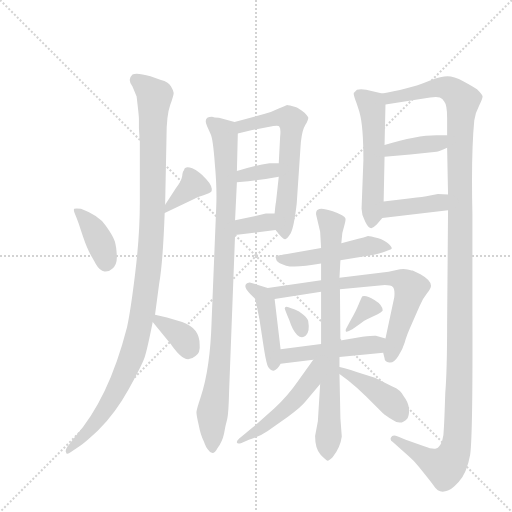
t = 0.00 s
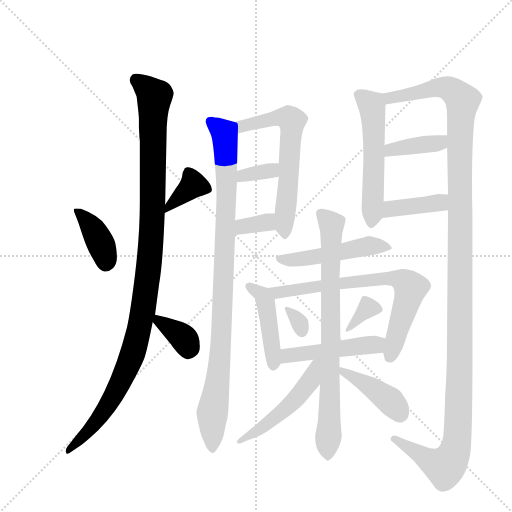
t = 2.97 s
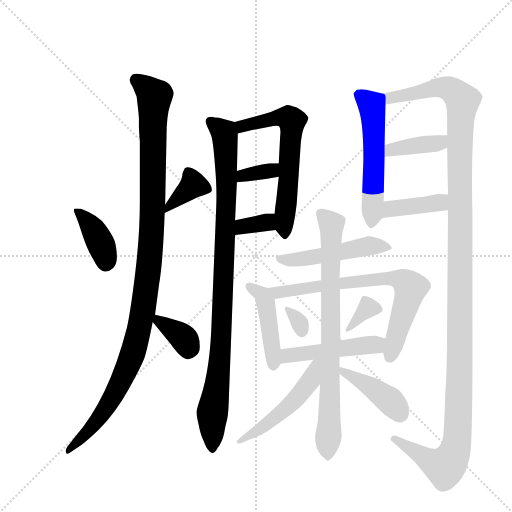
t = 5.93 s
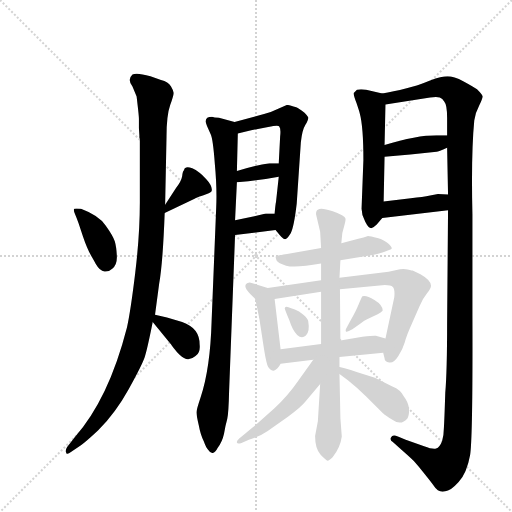
t = 8.89 s
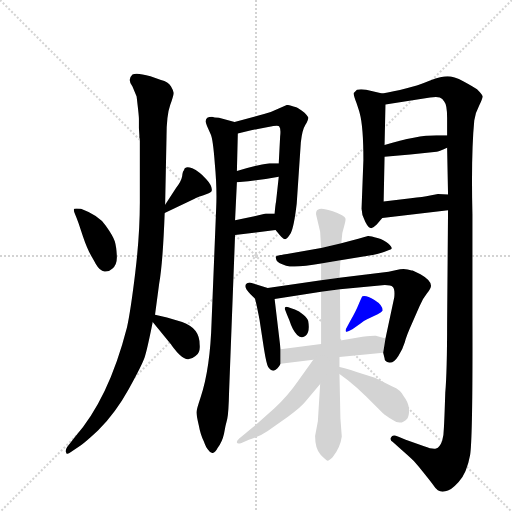
t = 11.86 s
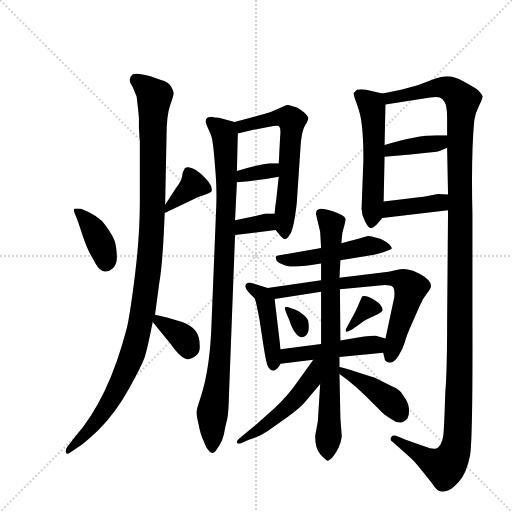
t = 14.82 s

The animated SVG that drew these frames (rendered in a browser with its animation timeline set to each time). Animation: 21 CSS @keyframes rules; one cycle of 14.82 s.

<svg version="1.1" viewBox="0 0 1024 1024" xmlns="http://www.w3.org/2000/svg">
  <g stroke="lightgray" stroke-dasharray="1,1" stroke-width="1" transform="scale(4, 4)">
    <line x1="0" y1="0" x2="256" y2="256"></line>
    <line x1="256" y1="0" x2="0" y2="256"></line>
    <line x1="128" y1="0" x2="128" y2="256"></line>
    <line x1="0" y1="128" x2="256" y2="128"></line>
  </g>
  <g transform="scale(0.92, -0.92) translate(60, -900)">
    <style type="text/css">
      
        @keyframes keyframes0 {
          from {
            stroke: blue;
            stroke-dashoffset: 386;
            stroke-width: 128;
          }
          56% {
            animation-timing-function: step-end;
            stroke: blue;
            stroke-dashoffset: 0;
            stroke-width: 128;
          }
          to {
            stroke: black;
            stroke-width: 1024;
          }
        }
        #make-me-a-hanzi-animation-0 {
          animation: keyframes0 0.5641276041666666s both;
          animation-delay: 0s;
          animation-timing-function: linear;
        }
      
        @keyframes keyframes1 {
          from {
            stroke: blue;
            stroke-dashoffset: 370;
            stroke-width: 128;
          }
          55% {
            animation-timing-function: step-end;
            stroke: blue;
            stroke-dashoffset: 0;
            stroke-width: 128;
          }
          to {
            stroke: black;
            stroke-width: 1024;
          }
        }
        #make-me-a-hanzi-animation-1 {
          animation: keyframes1 0.5511067708333334s both;
          animation-delay: 0.5641276041666666s;
          animation-timing-function: linear;
        }
      
        @keyframes keyframes2 {
          from {
            stroke: blue;
            stroke-dashoffset: 1129;
            stroke-width: 128;
          }
          79% {
            animation-timing-function: step-end;
            stroke: blue;
            stroke-dashoffset: 0;
            stroke-width: 128;
          }
          to {
            stroke: black;
            stroke-width: 1024;
          }
        }
        #make-me-a-hanzi-animation-2 {
          animation: keyframes2 1.1687825520833333s both;
          animation-delay: 1.115234375s;
          animation-timing-function: linear;
        }
      
        @keyframes keyframes3 {
          from {
            stroke: blue;
            stroke-dashoffset: 356;
            stroke-width: 128;
          }
          54% {
            animation-timing-function: step-end;
            stroke: blue;
            stroke-dashoffset: 0;
            stroke-width: 128;
          }
          to {
            stroke: black;
            stroke-width: 1024;
          }
        }
        #make-me-a-hanzi-animation-3 {
          animation: keyframes3 0.5397135416666666s both;
          animation-delay: 2.284016927083333s;
          animation-timing-function: linear;
        }
      
        @keyframes keyframes4 {
          from {
            stroke: blue;
            stroke-dashoffset: 980;
            stroke-width: 128;
          }
          76% {
            animation-timing-function: step-end;
            stroke: blue;
            stroke-dashoffset: 0;
            stroke-width: 128;
          }
          to {
            stroke: black;
            stroke-width: 1024;
          }
        }
        #make-me-a-hanzi-animation-4 {
          animation: keyframes4 1.0475260416666667s both;
          animation-delay: 2.8237304687499996s;
          animation-timing-function: linear;
        }
      
        @keyframes keyframes5 {
          from {
            stroke: blue;
            stroke-dashoffset: 626;
            stroke-width: 128;
          }
          67% {
            animation-timing-function: step-end;
            stroke: blue;
            stroke-dashoffset: 0;
            stroke-width: 128;
          }
          to {
            stroke: black;
            stroke-width: 1024;
          }
        }
        #make-me-a-hanzi-animation-5 {
          animation: keyframes5 0.7594401041666666s both;
          animation-delay: 3.871256510416666s;
          animation-timing-function: linear;
        }
      
        @keyframes keyframes6 {
          from {
            stroke: blue;
            stroke-dashoffset: 344;
            stroke-width: 128;
          }
          53% {
            animation-timing-function: step-end;
            stroke: blue;
            stroke-dashoffset: 0;
            stroke-width: 128;
          }
          to {
            stroke: black;
            stroke-width: 1024;
          }
        }
        #make-me-a-hanzi-animation-6 {
          animation: keyframes6 0.5299479166666666s both;
          animation-delay: 4.630696614583333s;
          animation-timing-function: linear;
        }
      
        @keyframes keyframes7 {
          from {
            stroke: blue;
            stroke-dashoffset: 343;
            stroke-width: 128;
          }
          53% {
            animation-timing-function: step-end;
            stroke: blue;
            stroke-dashoffset: 0;
            stroke-width: 128;
          }
          to {
            stroke: black;
            stroke-width: 1024;
          }
        }
        #make-me-a-hanzi-animation-7 {
          animation: keyframes7 0.5291341145833334s both;
          animation-delay: 5.16064453125s;
          animation-timing-function: linear;
        }
      
        @keyframes keyframes8 {
          from {
            stroke: blue;
            stroke-dashoffset: 550;
            stroke-width: 128;
          }
          64% {
            animation-timing-function: step-end;
            stroke: blue;
            stroke-dashoffset: 0;
            stroke-width: 128;
          }
          to {
            stroke: black;
            stroke-width: 1024;
          }
        }
        #make-me-a-hanzi-animation-8 {
          animation: keyframes8 0.6975911458333334s both;
          animation-delay: 5.689778645833333s;
          animation-timing-function: linear;
        }
      
        @keyframes keyframes9 {
          from {
            stroke: blue;
            stroke-dashoffset: 1365;
            stroke-width: 128;
          }
          82% {
            animation-timing-function: step-end;
            stroke: blue;
            stroke-dashoffset: 0;
            stroke-width: 128;
          }
          to {
            stroke: black;
            stroke-width: 1024;
          }
        }
        #make-me-a-hanzi-animation-9 {
          animation: keyframes9 1.36083984375s both;
          animation-delay: 6.387369791666666s;
          animation-timing-function: linear;
        }
      
        @keyframes keyframes10 {
          from {
            stroke: blue;
            stroke-dashoffset: 388;
            stroke-width: 128;
          }
          56% {
            animation-timing-function: step-end;
            stroke: blue;
            stroke-dashoffset: 0;
            stroke-width: 128;
          }
          to {
            stroke: black;
            stroke-width: 1024;
          }
        }
        #make-me-a-hanzi-animation-10 {
          animation: keyframes10 0.5657552083333334s both;
          animation-delay: 7.748209635416666s;
          animation-timing-function: linear;
        }
      
        @keyframes keyframes11 {
          from {
            stroke: blue;
            stroke-dashoffset: 397;
            stroke-width: 128;
          }
          56% {
            animation-timing-function: step-end;
            stroke: blue;
            stroke-dashoffset: 0;
            stroke-width: 128;
          }
          to {
            stroke: black;
            stroke-width: 1024;
          }
        }
        #make-me-a-hanzi-animation-11 {
          animation: keyframes11 0.5730794270833334s both;
          animation-delay: 8.31396484375s;
          animation-timing-function: linear;
        }
      
        @keyframes keyframes12 {
          from {
            stroke: blue;
            stroke-dashoffset: 501;
            stroke-width: 128;
          }
          62% {
            animation-timing-function: step-end;
            stroke: blue;
            stroke-dashoffset: 0;
            stroke-width: 128;
          }
          to {
            stroke: black;
            stroke-width: 1024;
          }
        }
        #make-me-a-hanzi-animation-12 {
          animation: keyframes12 0.65771484375s both;
          animation-delay: 8.887044270833334s;
          animation-timing-function: linear;
        }
      
        @keyframes keyframes13 {
          from {
            stroke: blue;
            stroke-dashoffset: 446;
            stroke-width: 128;
          }
          59% {
            animation-timing-function: step-end;
            stroke: blue;
            stroke-dashoffset: 0;
            stroke-width: 128;
          }
          to {
            stroke: black;
            stroke-width: 1024;
          }
        }
        #make-me-a-hanzi-animation-13 {
          animation: keyframes13 0.6129557291666666s both;
          animation-delay: 9.544759114583334s;
          animation-timing-function: linear;
        }
      
        @keyframes keyframes14 {
          from {
            stroke: blue;
            stroke-dashoffset: 725;
            stroke-width: 128;
          }
          70% {
            animation-timing-function: step-end;
            stroke: blue;
            stroke-dashoffset: 0;
            stroke-width: 128;
          }
          to {
            stroke: black;
            stroke-width: 1024;
          }
        }
        #make-me-a-hanzi-animation-14 {
          animation: keyframes14 0.8400065104166666s both;
          animation-delay: 10.15771484375s;
          animation-timing-function: linear;
        }
      
        @keyframes keyframes15 {
          from {
            stroke: blue;
            stroke-dashoffset: 317;
            stroke-width: 128;
          }
          51% {
            animation-timing-function: step-end;
            stroke: blue;
            stroke-dashoffset: 0;
            stroke-width: 128;
          }
          to {
            stroke: black;
            stroke-width: 1024;
          }
        }
        #make-me-a-hanzi-animation-15 {
          animation: keyframes15 0.5079752604166666s both;
          animation-delay: 10.997721354166666s;
          animation-timing-function: linear;
        }
      
        @keyframes keyframes16 {
          from {
            stroke: blue;
            stroke-dashoffset: 342;
            stroke-width: 128;
          }
          53% {
            animation-timing-function: step-end;
            stroke: blue;
            stroke-dashoffset: 0;
            stroke-width: 128;
          }
          to {
            stroke: black;
            stroke-width: 1024;
          }
        }
        #make-me-a-hanzi-animation-16 {
          animation: keyframes16 0.5283203125s both;
          animation-delay: 11.505696614583332s;
          animation-timing-function: linear;
        }
      
        @keyframes keyframes17 {
          from {
            stroke: blue;
            stroke-dashoffset: 478;
            stroke-width: 128;
          }
          61% {
            animation-timing-function: step-end;
            stroke: blue;
            stroke-dashoffset: 0;
            stroke-width: 128;
          }
          to {
            stroke: black;
            stroke-width: 1024;
          }
        }
        #make-me-a-hanzi-animation-17 {
          animation: keyframes17 0.6389973958333334s both;
          animation-delay: 12.034016927083332s;
          animation-timing-function: linear;
        }
      
        @keyframes keyframes18 {
          from {
            stroke: blue;
            stroke-dashoffset: 795;
            stroke-width: 128;
          }
          72% {
            animation-timing-function: step-end;
            stroke: blue;
            stroke-dashoffset: 0;
            stroke-width: 128;
          }
          to {
            stroke: black;
            stroke-width: 1024;
          }
        }
        #make-me-a-hanzi-animation-18 {
          animation: keyframes18 0.89697265625s both;
          animation-delay: 12.673014322916666s;
          animation-timing-function: linear;
        }
      
        @keyframes keyframes19 {
          from {
            stroke: blue;
            stroke-dashoffset: 508;
            stroke-width: 128;
          }
          62% {
            animation-timing-function: step-end;
            stroke: blue;
            stroke-dashoffset: 0;
            stroke-width: 128;
          }
          to {
            stroke: black;
            stroke-width: 1024;
          }
        }
        #make-me-a-hanzi-animation-19 {
          animation: keyframes19 0.6634114583333334s both;
          animation-delay: 13.569986979166666s;
          animation-timing-function: linear;
        }
      
        @keyframes keyframes20 {
          from {
            stroke: blue;
            stroke-dashoffset: 418;
            stroke-width: 128;
          }
          58% {
            animation-timing-function: step-end;
            stroke: blue;
            stroke-dashoffset: 0;
            stroke-width: 128;
          }
          to {
            stroke: black;
            stroke-width: 1024;
          }
        }
        #make-me-a-hanzi-animation-20 {
          animation: keyframes20 0.5901692708333334s both;
          animation-delay: 14.2333984375s;
          animation-timing-function: linear;
        }
      
    </style>
    
      <path d="M 111 414 L 120 387 Q 129 360 138.5 343.5 Q 148 327 149 325 Q 157 311 167 310 Q 177 309 184 316 Q 195 324 194 344 Q 193 364 189.5 375.5 Q 186 387 170 409.5 Q 154 432 116 446 Q 104 448 101.5 446 Q 99 444 103 435 Q 107 426 111 414 Z" fill="lightgray"></path>
    
      <path d="M 298 437 L 363 468 Q 365 470 381 475 Q 397 480 400 484 Q 403 495 388 511 Q 373 527 358 534 Q 342 540 340 530 Q 337 528 336 517 Q 334 506 323 492 L 299 455 C 283 430 283 430 298 437 Z" fill="lightgray"></path>
    
      <path d="M 243 606 L 243 601 L 244 598 L 244 460 Q 244 390 234 307 Q 224 224 216 188 Q 176 32 102 -51 L 86 -72 Q 81 -80 84 -84 Q 85 -90 95 -82 L 116 -68 Q 125 -62 153 -36 Q 191 2 220 54.5 Q 249 107 254.5 123.5 Q 260 140 272 200 L 277 216 L 286 283 Q 294 328 298 437 L 299 455 L 302 603 Q 302 649 310 671.5 Q 318 694 317.5 698.5 Q 317 703 311.5 712.5 Q 306 722 290 726 L 267 734 Q 237 743 228 738 Q 216 727 228 712 L 237 690 Q 242 648 242 642 L 242 622 L 243 606 Z" fill="lightgray"></path>
    
      <path d="M 272 200 L 308 156 Q 310 154 317 144 L 325 134 L 331 128 Q 348 111 365 126 Q 376 133 374 151 Q 374 187 336 200 L 303 210 L 277 216 C 255 221 255 221 272 200 Z" fill="lightgray"></path>
    
      <path d="M 401 646 Q 381 646 390 626 L 398 608 Q 403 598 407 544 Q 412 490 410 449 L 400 201 Q 397 98 376 36 Q 367 9 367 4 Q 367 -2 372 -24 Q 376 -46 383 -59 Q 388 -73 392 -77 Q 403 -94 413 -74 Q 423 -61 427 -43 Q 430 -25 434 -11 Q 437 3 438 48 L 451 389 L 451 421 L 455 504 L 455 528 L 457 610 C 458 633 458 633 450 635 L 416 644 Q 405 644 401 646 Z" fill="lightgray"></path>
    
      <path d="M 539 400 L 548 389 Q 555 380 560 380 Q 564 380 572 393 Q 579 406 585 457 L 594 591 Q 597 618 604 629 Q 611 640 610 645 Q 608 649 602 655 Q 590 664 584 667 Q 567 672 564 672 Q 561 671 546 664 Q 530 656 514 652 L 450 635 C 421 627 428 603 457 610 L 486 617 L 523 624 Q 546 629 547 625 Q 551 621 549 603 L 546 545 L 546 516 L 540 461 Q 539 458 537 436 C 534 406 534 406 539 400 Z" fill="lightgray"></path>
    
      <path d="M 455 504 L 480 506 Q 514 510 546 516 C 575 521 576 545 546 545 L 526 545 Q 495 541 455 528 C 426 519 425 502 455 504 Z" fill="lightgray"></path>
    
      <path d="M 451 389 L 539 400 C 569 404 567 436 537 436 L 518 436 L 493 430 L 451 421 C 422 415 421 385 451 389 Z" fill="lightgray"></path>
    
      <path d="M 726 446 Q 726 432 734 418 Q 741 404 747 404 Q 752 405 759 412 L 771 426 C 773 429 773 432 774 462 L 776 559 L 776 585 L 778 673 C 779 695 779 695 771 697 L 736 705 Q 724 707 716 705 L 709 698 Q 708 694 715 676 Q 721 658 722 654 Q 730 625 730 552 L 726 446 Z" fill="lightgray"></path>
    
      <path d="M 914 443 L 912 198 Q 912 93 908 46 Q 906 -15 905 -30 Q 905 -45 901 -59 Q 896 -72 888 -75 Q 880 -77 862 -70 L 822 -56 L 805 -49 Q 793 -44 790 -51 Q 787 -57 794 -61 L 814 -79 Q 839 -101 842 -105 L 850 -114 Q 880 -151 883 -156 Q 893 -172 908 -168 Q 919 -168 937 -148 Q 955 -128 962 -89 Q 968 -50 967 216 L 967 434 Q 964 565 971 638 Q 973 654 982 671 Q 990 687 989 691 Q 988 695 977 706 Q 970 711 948 723 Q 926 734 913 734 Q 900 734 875 725 Q 850 715 846 714 L 824 708 Q 794 700 771 697 C 741 692 748 668 778 673 L 875 688 Q 890 690 896 688 Q 902 686 906 679 Q 912 672 912 644 L 912 606 L 912 579 L 914 477 L 914 443 Z" fill="lightgray"></path>
    
      <path d="M 776 559 L 832 564 L 889 570 Q 893 571 912 579 C 940 591 942 606 912 606 L 889 606 Q 846 606 776 585 C 747 576 746 556 776 559 Z" fill="lightgray"></path>
    
      <path d="M 771 426 L 914 443 C 944 447 944 476 914 477 L 892 478 L 875 475 Q 860 472 833 469 L 774 462 C 744 458 741 422 771 426 Z" fill="lightgray"></path>
    
      <path d="M 638 361 L 564 348 Q 539 344 539 342 L 541 334 Q 543 328 562 322.5 Q 581 317 638 327 L 680 334 L 753 346 Q 791 357 791.5 360 Q 792 363 784 370.5 Q 776 378 760.5 382.5 Q 745 387 740 387 Q 731 384 719 381 L 682 371 L 638 361 Z" fill="lightgray"></path>
    
      <path d="M 522 274 L 483 286 Q 481 286 477 284 Q 467 278 484 261 L 494 251 Q 496 247 504 206 L 514 141 Q 519 110 523 102 Q 528 94 535 94 Q 544 97 550 109 L 550 141 L 537 250 C 535 270 535 270 522 274 Z" fill="lightgray"></path>
    
      <path d="M 638 291 L 522 274 C 492 270 507 245 537 250 L 638 266 L 679 271 L 771 280 Q 789 281 794 276 Q 799 271 797 253 L 778 164 L 773 133 L 776 121 Q 776 113 786 112 Q 796 110 806 126 Q 816 142 820 156 Q 823 169 837 200 L 852 234 Q 858 250 868 262 Q 877 273 877 279 Q 877 291 854 304 L 837 312 L 835 312 Q 819 318 802 313 Q 785 308 767 307 L 678 296 L 638 291 Z" fill="lightgray"></path>
    
      <path d="M 564 216 L 569 204 Q 576 182 586 172 Q 596 162 605 170.5 Q 614 179 610 202 Q 609 208 599.5 216 Q 590 224 581 227 Q 572 230 567 232 Q 562 234 560 232 Q 558 230 560 226 L 564 216 Z" fill="lightgray"></path>
    
      <path d="M 695 190 Q 690 182 692 179.5 Q 694 177 706 184 L 723 196 Q 729 202 738 206 L 761 217 Q 770 221 772 225 Q 772 237 754 248 Q 736 259 728 256 Q 726 254 720 239 Q 714 224 702 203 L 695 190 Z" fill="lightgray"></path>
    
      <path d="M 550 109 L 621 118 L 678 124 L 773 133 C 803 136 807 156 778 164 L 757 170 Q 755 171 728 168 L 680 160 L 638 152 L 550 141 C 520 137 520 105 550 109 Z" fill="lightgray"></path>
    
      <path d="M 682 371 L 684 392 Q 684 393 688 407.5 Q 692 422 691 425 Q 690 431 663.5 440.5 Q 637 450 631 444 Q 627 443 627 434 L 636 396 L 638 361 L 638 327 L 638 291 L 638 266 L 638 152 L 636 65 L 631 -16 L 625 -48 Q 625 -76 637 -88.5 Q 649 -101 652 -101.5 Q 655 -102 663 -94 Q 680 -73 683 -49 L 680 -9 L 678 87 L 678 102 L 678 124 L 680 160 L 679 271 L 678 296 L 680 334 L 682 371 Z" fill="lightgray"></path>
    
      <path d="M 621 118 L 588 72 Q 566 40 536 12 L 497 -23 Q 477 -39 474 -42 L 460 -53 Q 454 -58 455 -62 Q 456 -66 465 -63 L 481 -56 Q 505 -49 522 -37 L 566 -6 Q 594 14 605 28 L 636 65 C 685 124 638 142 621 118 Z" fill="lightgray"></path>
    
      <path d="M 678 87 L 697 73 Q 716 58 736 38 L 772 2 Q 778 -4 794 -13 Q 812 -26 826 -9 Q 830 -2 829 12 Q 828 25 818 38 Q 811 53 793 60 L 755 79 L 717 91 Q 685 101 678 102 C 649 108 654 105 678 87 Z" fill="lightgray"></path>
    
    
      <clipPath id="make-me-a-hanzi-clip-0">
        <path d="M 111 414 L 120 387 Q 129 360 138.5 343.5 Q 148 327 149 325 Q 157 311 167 310 Q 177 309 184 316 Q 195 324 194 344 Q 193 364 189.5 375.5 Q 186 387 170 409.5 Q 154 432 116 446 Q 104 448 101.5 446 Q 99 444 103 435 Q 107 426 111 414 Z"></path>
      </clipPath>
      <path clip-path="url(#make-me-a-hanzi-clip-0)" d="M 109 441 L 146 397 L 170 329" fill="none" id="make-me-a-hanzi-animation-0" stroke-dasharray="258 516" stroke-linecap="round"></path>
    
      <clipPath id="make-me-a-hanzi-clip-1">
        <path d="M 298 437 L 363 468 Q 365 470 381 475 Q 397 480 400 484 Q 403 495 388 511 Q 373 527 358 534 Q 342 540 340 530 Q 337 528 336 517 Q 334 506 323 492 L 299 455 C 283 430 283 430 298 437 Z"></path>
      </clipPath>
      <path clip-path="url(#make-me-a-hanzi-clip-1)" d="M 392 489 L 360 498 L 311 456 L 304 441" fill="none" id="make-me-a-hanzi-animation-1" stroke-dasharray="242 484" stroke-linecap="round"></path>
    
      <clipPath id="make-me-a-hanzi-clip-2">
        <path d="M 243 606 L 243 601 L 244 598 L 244 460 Q 244 390 234 307 Q 224 224 216 188 Q 176 32 102 -51 L 86 -72 Q 81 -80 84 -84 Q 85 -90 95 -82 L 116 -68 Q 125 -62 153 -36 Q 191 2 220 54.5 Q 249 107 254.5 123.5 Q 260 140 272 200 L 277 216 L 286 283 Q 294 328 298 437 L 299 455 L 302 603 Q 302 649 310 671.5 Q 318 694 317.5 698.5 Q 317 703 311.5 712.5 Q 306 722 290 726 L 267 734 Q 237 743 228 738 Q 216 727 228 712 L 237 690 Q 242 648 242 642 L 242 622 L 243 606 Z"></path>
      </clipPath>
      <path clip-path="url(#make-me-a-hanzi-clip-2)" d="M 235 727 L 276 690 L 269 388 L 250 220 L 228 129 L 191 47 L 153 -11 L 89 -79" fill="none" id="make-me-a-hanzi-animation-2" stroke-dasharray="1001 2002" stroke-linecap="round"></path>
    
      <clipPath id="make-me-a-hanzi-clip-3">
        <path d="M 272 200 L 308 156 Q 310 154 317 144 L 325 134 L 331 128 Q 348 111 365 126 Q 376 133 374 151 Q 374 187 336 200 L 303 210 L 277 216 C 255 221 255 221 272 200 Z"></path>
      </clipPath>
      <path clip-path="url(#make-me-a-hanzi-clip-3)" d="M 282 210 L 285 201 L 339 165 L 349 141" fill="none" id="make-me-a-hanzi-animation-3" stroke-dasharray="228 456" stroke-linecap="round"></path>
    
      <clipPath id="make-me-a-hanzi-clip-4">
        <path d="M 401 646 Q 381 646 390 626 L 398 608 Q 403 598 407 544 Q 412 490 410 449 L 400 201 Q 397 98 376 36 Q 367 9 367 4 Q 367 -2 372 -24 Q 376 -46 383 -59 Q 388 -73 392 -77 Q 403 -94 413 -74 Q 423 -61 427 -43 Q 430 -25 434 -11 Q 437 3 438 48 L 451 389 L 451 421 L 455 504 L 455 528 L 457 610 C 458 633 458 633 450 635 L 416 644 Q 405 644 401 646 Z"></path>
      </clipPath>
      <path clip-path="url(#make-me-a-hanzi-clip-4)" d="M 398 635 L 428 609 L 433 510 L 422 181 L 401 -1 L 402 -74" fill="none" id="make-me-a-hanzi-animation-4" stroke-dasharray="852 1704" stroke-linecap="round"></path>
    
      <clipPath id="make-me-a-hanzi-clip-5">
        <path d="M 539 400 L 548 389 Q 555 380 560 380 Q 564 380 572 393 Q 579 406 585 457 L 594 591 Q 597 618 604 629 Q 611 640 610 645 Q 608 649 602 655 Q 590 664 584 667 Q 567 672 564 672 Q 561 671 546 664 Q 530 656 514 652 L 450 635 C 421 627 428 603 457 610 L 486 617 L 523 624 Q 546 629 547 625 Q 551 621 549 603 L 546 545 L 546 516 L 540 461 Q 539 458 537 436 C 534 406 534 406 539 400 Z"></path>
      </clipPath>
      <path clip-path="url(#make-me-a-hanzi-clip-5)" d="M 458 631 L 476 627 L 562 645 L 575 637 L 557 389" fill="none" id="make-me-a-hanzi-animation-5" stroke-dasharray="498 996" stroke-linecap="round"></path>
    
      <clipPath id="make-me-a-hanzi-clip-6">
        <path d="M 455 504 L 480 506 Q 514 510 546 516 C 575 521 576 545 546 545 L 526 545 Q 495 541 455 528 C 426 519 425 502 455 504 Z"></path>
      </clipPath>
      <path clip-path="url(#make-me-a-hanzi-clip-6)" d="M 461 510 L 469 519 L 530 529 L 541 538" fill="none" id="make-me-a-hanzi-animation-6" stroke-dasharray="216 432" stroke-linecap="round"></path>
    
      <clipPath id="make-me-a-hanzi-clip-7">
        <path d="M 451 389 L 539 400 C 569 404 567 436 537 436 L 518 436 L 493 430 L 451 421 C 422 415 421 385 451 389 Z"></path>
      </clipPath>
      <path clip-path="url(#make-me-a-hanzi-clip-7)" d="M 458 394 L 464 405 L 515 415 L 532 430" fill="none" id="make-me-a-hanzi-animation-7" stroke-dasharray="215 430" stroke-linecap="round"></path>
    
      <clipPath id="make-me-a-hanzi-clip-8">
        <path d="M 726 446 Q 726 432 734 418 Q 741 404 747 404 Q 752 405 759 412 L 771 426 C 773 429 773 432 774 462 L 776 559 L 776 585 L 778 673 C 779 695 779 695 771 697 L 736 705 Q 724 707 716 705 L 709 698 Q 708 694 715 676 Q 721 658 722 654 Q 730 625 730 552 L 726 446 Z"></path>
      </clipPath>
      <path clip-path="url(#make-me-a-hanzi-clip-8)" d="M 719 695 L 748 671 L 751 652 L 749 415" fill="none" id="make-me-a-hanzi-animation-8" stroke-dasharray="422 844" stroke-linecap="round"></path>
    
      <clipPath id="make-me-a-hanzi-clip-9">
        <path d="M 914 443 L 912 198 Q 912 93 908 46 Q 906 -15 905 -30 Q 905 -45 901 -59 Q 896 -72 888 -75 Q 880 -77 862 -70 L 822 -56 L 805 -49 Q 793 -44 790 -51 Q 787 -57 794 -61 L 814 -79 Q 839 -101 842 -105 L 850 -114 Q 880 -151 883 -156 Q 893 -172 908 -168 Q 919 -168 937 -148 Q 955 -128 962 -89 Q 968 -50 967 216 L 967 434 Q 964 565 971 638 Q 973 654 982 671 Q 990 687 989 691 Q 988 695 977 706 Q 970 711 948 723 Q 926 734 913 734 Q 900 734 875 725 Q 850 715 846 714 L 824 708 Q 794 700 771 697 C 741 692 748 668 778 673 L 875 688 Q 890 690 896 688 Q 902 686 906 679 Q 912 672 912 644 L 912 606 L 912 579 L 914 477 L 914 443 Z"></path>
      </clipPath>
      <path clip-path="url(#make-me-a-hanzi-clip-9)" d="M 778 692 L 787 687 L 811 690 L 902 710 L 929 699 L 946 680 L 939 586 L 941 153 L 932 -66 L 925 -91 L 907 -114 L 879 -105 L 798 -54" fill="none" id="make-me-a-hanzi-animation-9" stroke-dasharray="1237 2474" stroke-linecap="round"></path>
    
      <clipPath id="make-me-a-hanzi-clip-10">
        <path d="M 776 559 L 832 564 L 889 570 Q 893 571 912 579 C 940 591 942 606 912 606 L 889 606 Q 846 606 776 585 C 747 576 746 556 776 559 Z"></path>
      </clipPath>
      <path clip-path="url(#make-me-a-hanzi-clip-10)" d="M 782 566 L 791 575 L 895 590 L 906 599" fill="none" id="make-me-a-hanzi-animation-10" stroke-dasharray="260 520" stroke-linecap="round"></path>
    
      <clipPath id="make-me-a-hanzi-clip-11">
        <path d="M 771 426 L 914 443 C 944 447 944 476 914 477 L 892 478 L 875 475 Q 860 472 833 469 L 774 462 C 744 458 741 422 771 426 Z"></path>
      </clipPath>
      <path clip-path="url(#make-me-a-hanzi-clip-11)" d="M 778 431 L 798 448 L 890 458 L 908 471" fill="none" id="make-me-a-hanzi-animation-11" stroke-dasharray="269 538" stroke-linecap="round"></path>
    
      <clipPath id="make-me-a-hanzi-clip-12">
        <path d="M 638 361 L 564 348 Q 539 344 539 342 L 541 334 Q 543 328 562 322.5 Q 581 317 638 327 L 680 334 L 753 346 Q 791 357 791.5 360 Q 792 363 784 370.5 Q 776 378 760.5 382.5 Q 745 387 740 387 Q 731 384 719 381 L 682 371 L 638 361 Z"></path>
      </clipPath>
      <path clip-path="url(#make-me-a-hanzi-clip-12)" d="M 544 339 L 578 335 L 741 365 L 786 364" fill="none" id="make-me-a-hanzi-animation-12" stroke-dasharray="373 746" stroke-linecap="round"></path>
    
      <clipPath id="make-me-a-hanzi-clip-13">
        <path d="M 522 274 L 483 286 Q 481 286 477 284 Q 467 278 484 261 L 494 251 Q 496 247 504 206 L 514 141 Q 519 110 523 102 Q 528 94 535 94 Q 544 97 550 109 L 550 141 L 537 250 C 535 270 535 270 522 274 Z"></path>
      </clipPath>
      <path clip-path="url(#make-me-a-hanzi-clip-13)" d="M 483 277 L 511 259 L 517 246 L 534 105" fill="none" id="make-me-a-hanzi-animation-13" stroke-dasharray="318 636" stroke-linecap="round"></path>
    
      <clipPath id="make-me-a-hanzi-clip-14">
        <path d="M 638 291 L 522 274 C 492 270 507 245 537 250 L 638 266 L 679 271 L 771 280 Q 789 281 794 276 Q 799 271 797 253 L 778 164 L 773 133 L 776 121 Q 776 113 786 112 Q 796 110 806 126 Q 816 142 820 156 Q 823 169 837 200 L 852 234 Q 858 250 868 262 Q 877 273 877 279 Q 877 291 854 304 L 837 312 L 835 312 Q 819 318 802 313 Q 785 308 767 307 L 678 296 L 638 291 Z"></path>
      </clipPath>
      <path clip-path="url(#make-me-a-hanzi-clip-14)" d="M 530 271 L 546 265 L 787 295 L 818 289 L 833 274 L 788 124" fill="none" id="make-me-a-hanzi-animation-14" stroke-dasharray="597 1194" stroke-linecap="round"></path>
    
      <clipPath id="make-me-a-hanzi-clip-15">
        <path d="M 564 216 L 569 204 Q 576 182 586 172 Q 596 162 605 170.5 Q 614 179 610 202 Q 609 208 599.5 216 Q 590 224 581 227 Q 572 230 567 232 Q 562 234 560 232 Q 558 230 560 226 L 564 216 Z"></path>
      </clipPath>
      <path clip-path="url(#make-me-a-hanzi-clip-15)" d="M 564 229 L 586 207 L 596 179" fill="none" id="make-me-a-hanzi-animation-15" stroke-dasharray="189 378" stroke-linecap="round"></path>
    
      <clipPath id="make-me-a-hanzi-clip-16">
        <path d="M 695 190 Q 690 182 692 179.5 Q 694 177 706 184 L 723 196 Q 729 202 738 206 L 761 217 Q 770 221 772 225 Q 772 237 754 248 Q 736 259 728 256 Q 726 254 720 239 Q 714 224 702 203 L 695 190 Z"></path>
      </clipPath>
      <path clip-path="url(#make-me-a-hanzi-clip-16)" d="M 762 228 L 740 231 L 698 183" fill="none" id="make-me-a-hanzi-animation-16" stroke-dasharray="214 428" stroke-linecap="round"></path>
    
      <clipPath id="make-me-a-hanzi-clip-17">
        <path d="M 550 109 L 621 118 L 678 124 L 773 133 C 803 136 807 156 778 164 L 757 170 Q 755 171 728 168 L 680 160 L 638 152 L 550 141 C 520 137 520 105 550 109 Z"></path>
      </clipPath>
      <path clip-path="url(#make-me-a-hanzi-clip-17)" d="M 557 114 L 563 125 L 574 129 L 770 157" fill="none" id="make-me-a-hanzi-animation-17" stroke-dasharray="350 700" stroke-linecap="round"></path>
    
      <clipPath id="make-me-a-hanzi-clip-18">
        <path d="M 682 371 L 684 392 Q 684 393 688 407.5 Q 692 422 691 425 Q 690 431 663.5 440.5 Q 637 450 631 444 Q 627 443 627 434 L 636 396 L 638 361 L 638 327 L 638 291 L 638 266 L 638 152 L 636 65 L 631 -16 L 625 -48 Q 625 -76 637 -88.5 Q 649 -101 652 -101.5 Q 655 -102 663 -94 Q 680 -73 683 -49 L 680 -9 L 678 87 L 678 102 L 678 124 L 680 160 L 679 271 L 678 296 L 680 334 L 682 371 Z"></path>
      </clipPath>
      <path clip-path="url(#make-me-a-hanzi-clip-18)" d="M 638 436 L 661 413 L 654 -93" fill="none" id="make-me-a-hanzi-animation-18" stroke-dasharray="667 1334" stroke-linecap="round"></path>
    
      <clipPath id="make-me-a-hanzi-clip-19">
        <path d="M 621 118 L 588 72 Q 566 40 536 12 L 497 -23 Q 477 -39 474 -42 L 460 -53 Q 454 -58 455 -62 Q 456 -66 465 -63 L 481 -56 Q 505 -49 522 -37 L 566 -6 Q 594 14 605 28 L 636 65 C 685 124 638 142 621 118 Z"></path>
      </clipPath>
      <path clip-path="url(#make-me-a-hanzi-clip-19)" d="M 634 113 L 625 107 L 615 73 L 563 12 L 460 -59" fill="none" id="make-me-a-hanzi-animation-19" stroke-dasharray="380 760" stroke-linecap="round"></path>
    
      <clipPath id="make-me-a-hanzi-clip-20">
        <path d="M 678 87 L 697 73 Q 716 58 736 38 L 772 2 Q 778 -4 794 -13 Q 812 -26 826 -9 Q 830 -2 829 12 Q 828 25 818 38 Q 811 53 793 60 L 755 79 L 717 91 Q 685 101 678 102 C 649 108 654 105 678 87 Z"></path>
      </clipPath>
      <path clip-path="url(#make-me-a-hanzi-clip-20)" d="M 680 95 L 775 39 L 810 1" fill="none" id="make-me-a-hanzi-animation-20" stroke-dasharray="290 580" stroke-linecap="round"></path>
    
  </g>
</svg>
